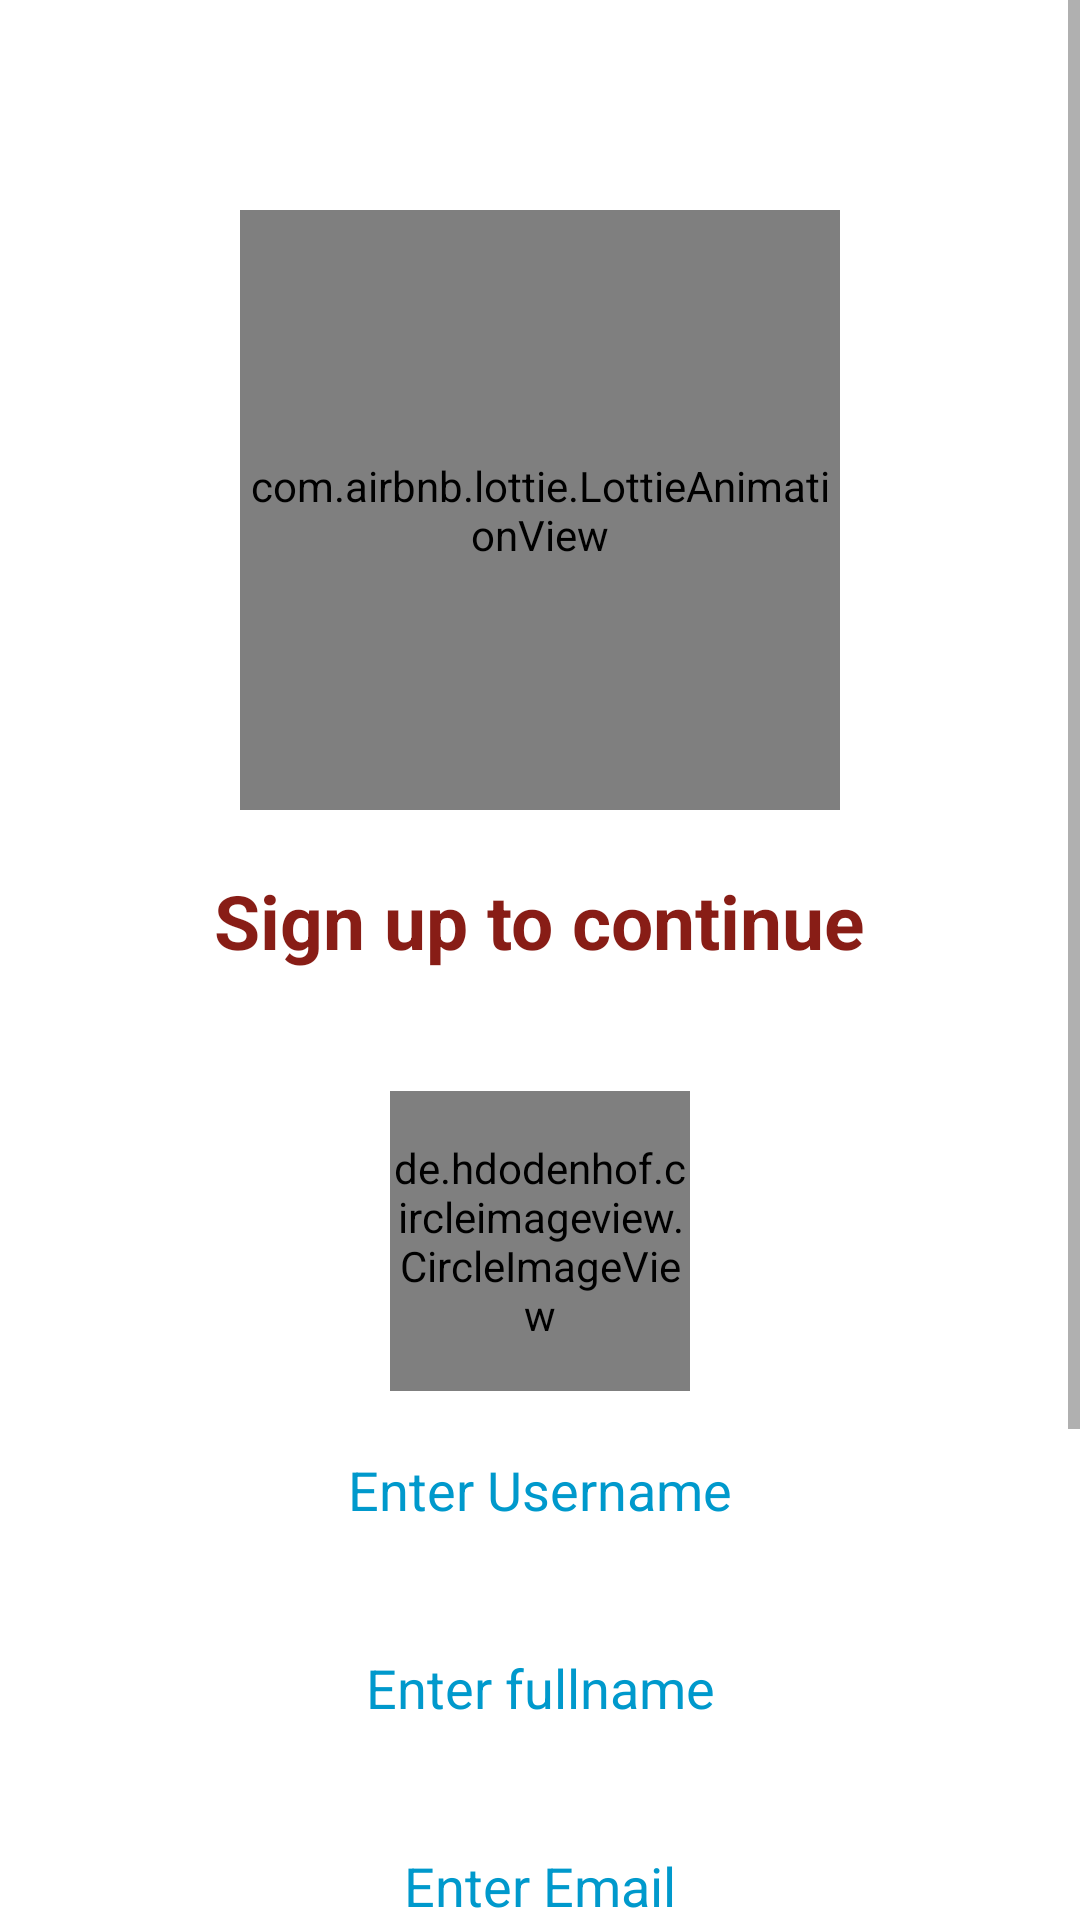

This screen was rendered from an Android layout file. Write that file and the resources it references.
<!-- AndroidManifest.xml: application theme Theme.QuoraClone -->
<!-- res/layout/activity_registration.xml -->
<?xml version="1.0" encoding="utf-8"?>
<ScrollView xmlns:android="http://schemas.android.com/apk/res/android"
    xmlns:tools="http://schemas.android.com/tools"
    xmlns:app="http://schemas.android.com/apk/res-auto"
    android:layout_width="match_parent"
    android:layout_height="match_parent"
    tools:context=".RegistrationActivity"
    android:orientation="vertical">


    <LinearLayout
        android:layout_width="match_parent"
        android:layout_height="match_parent"
        android:orientation="vertical">

        <com.airbnb.lottie.LottieAnimationView
            android:layout_width="200dp"
            android:layout_height="200dp"
            android:layout_gravity="center"
            android:layout_marginTop="70dp"
            app:lottie_autoPlay="true"
            app:lottie_loop="true"
            app:lottie_rawRes="@raw/registration" />

        <TextView
            android:layout_width="wrap_content"
            android:layout_height="match_parent"
            android:layout_gravity="center_horizontal"
            android:layout_margin="20dp"
            android:text="Sign up to continue"
            android:textColor="#881d16"
            android:textSize="25dp"
            android:textStyle="bold" />

        <de.hdodenhof.circleimageview.CircleImageView
            android:id="@+id/profileImage"
            android:layout_width="100dp"
            android:layout_height="100dp"
            android:src="@drawable/profile_image"
            android:layout_gravity="center_horizontal"
            android:layout_marginTop="20dp"/>

        <EditText
            android:id="@+id/username"
            android:layout_width="326dp"
            android:layout_height="46dp"
            android:layout_gravity="center"
            android:layout_margin="10dp"
            android:gravity="center"
            android:textColorHint="@android:color/holo_blue_dark"
            android:background="@drawable/text_style"
            android:hint="Enter Username"
            android:textColor="#2196F3" />

        <EditText
            android:layout_width="326dp"
            android:layout_height="46dp"
            android:layout_gravity="center"
            android:layout_margin="10dp"
            android:gravity="center"
            android:textColorHint="@android:color/holo_blue_dark"
            android:background="@drawable/text_style"
            android:id="@+id/fullname"
            android:hint="Enter fullname"
            android:textColor="#2196F3"/>

        <EditText
            android:layout_width="326dp"
            android:layout_height="46dp"
            android:layout_gravity="center"
            android:layout_margin="10dp"
            android:gravity="center"
            android:textColorHint="@android:color/holo_blue_dark"
            android:background="@drawable/text_style"
            android:id="@+id/regEmail"
            android:hint="Enter Email"
            android:textColor="#FF9800"/>

        <EditText
            android:layout_width="326dp"
            android:layout_height="46dp"
            android:layout_gravity="center"
            android:layout_margin="10dp"
            android:gravity="center"
            android:textColorHint="@android:color/holo_blue_dark"
            android:background="@drawable/text_style"
            android:id="@+id/regPassword"
            android:hint="Enter PASSWORD"
            android:textColor="#52E838"
            android:inputType="textPassword"
            />

        <Button
            android:id="@+id/RegisterBtn"
            android:layout_width="326dp"
            android:layout_height="46dp"
            android:layout_gravity="center"
            android:gravity="center"
            android:textColorHint="@android:color/holo_blue_dark"
            android:background="@drawable/button_style"
            android:text="REGISTER HERE"
            android:textSize="20dp"
            android:textAllCaps="false"
            android:layout_margin="10dp"/>

        <TextView
            android:layout_width="326dp"
            android:layout_height="46dp"
            android:layout_gravity="center"
            android:layout_margin="10dp"
            android:textColorHint="@android:color/holo_blue_dark"
            android:background="@drawable/text_style"
            android:text="Already have an account? Login"
            android:textColor="@color/white"
            android:id="@+id/regPageQuestion"
            android:gravity="center"/>




    </LinearLayout>

</ScrollView>
<!-- resources referenced by this layout -->
<resources>
  <!-- drawable button_style (drawable) -->
  <?xml version="1.0" encoding="utf-8"?>
  <shape xmlns:android="http://schemas.android.com/apk/res/android"
      android:shape="rectangle">
      <solid android:color="#FF9800"/>
      <corners android:radius="10dp"/>
  
  
  </shape>
  <style name="Theme.QuoraClone" parent="Theme.MaterialComponents.DayNight.DarkActionBar">
          
          <item name="colorPrimary">@color/purple_500</item>
          <item name="colorPrimaryVariant">@color/purple_700</item>
          <item name="colorOnPrimary">@color/white</item>
          
          <item name="colorSecondary">@color/teal_200</item>
          <item name="colorSecondaryVariant">@color/teal_700</item>
          <item name="colorOnSecondary">@color/black</item>
          
          <item name="android:statusBarColor" tools:targetApi="l">?attr/colorPrimaryVariant</item>
          
      </style>
  <!-- not gathered from this repository: default colours our renderer supplied (Android Studio template values) -->
  <color name="purple_500">#FF6200EE</color>
  <color name="purple_700">#FF3700B3</color>
  <color name="teal_200">#FF03DAC5</color>
  <color name="teal_700">#FF018786</color>
  <color name="black">#FF000000</color>
  <color name="white">#FFFFFFFF</color>
</resources>
